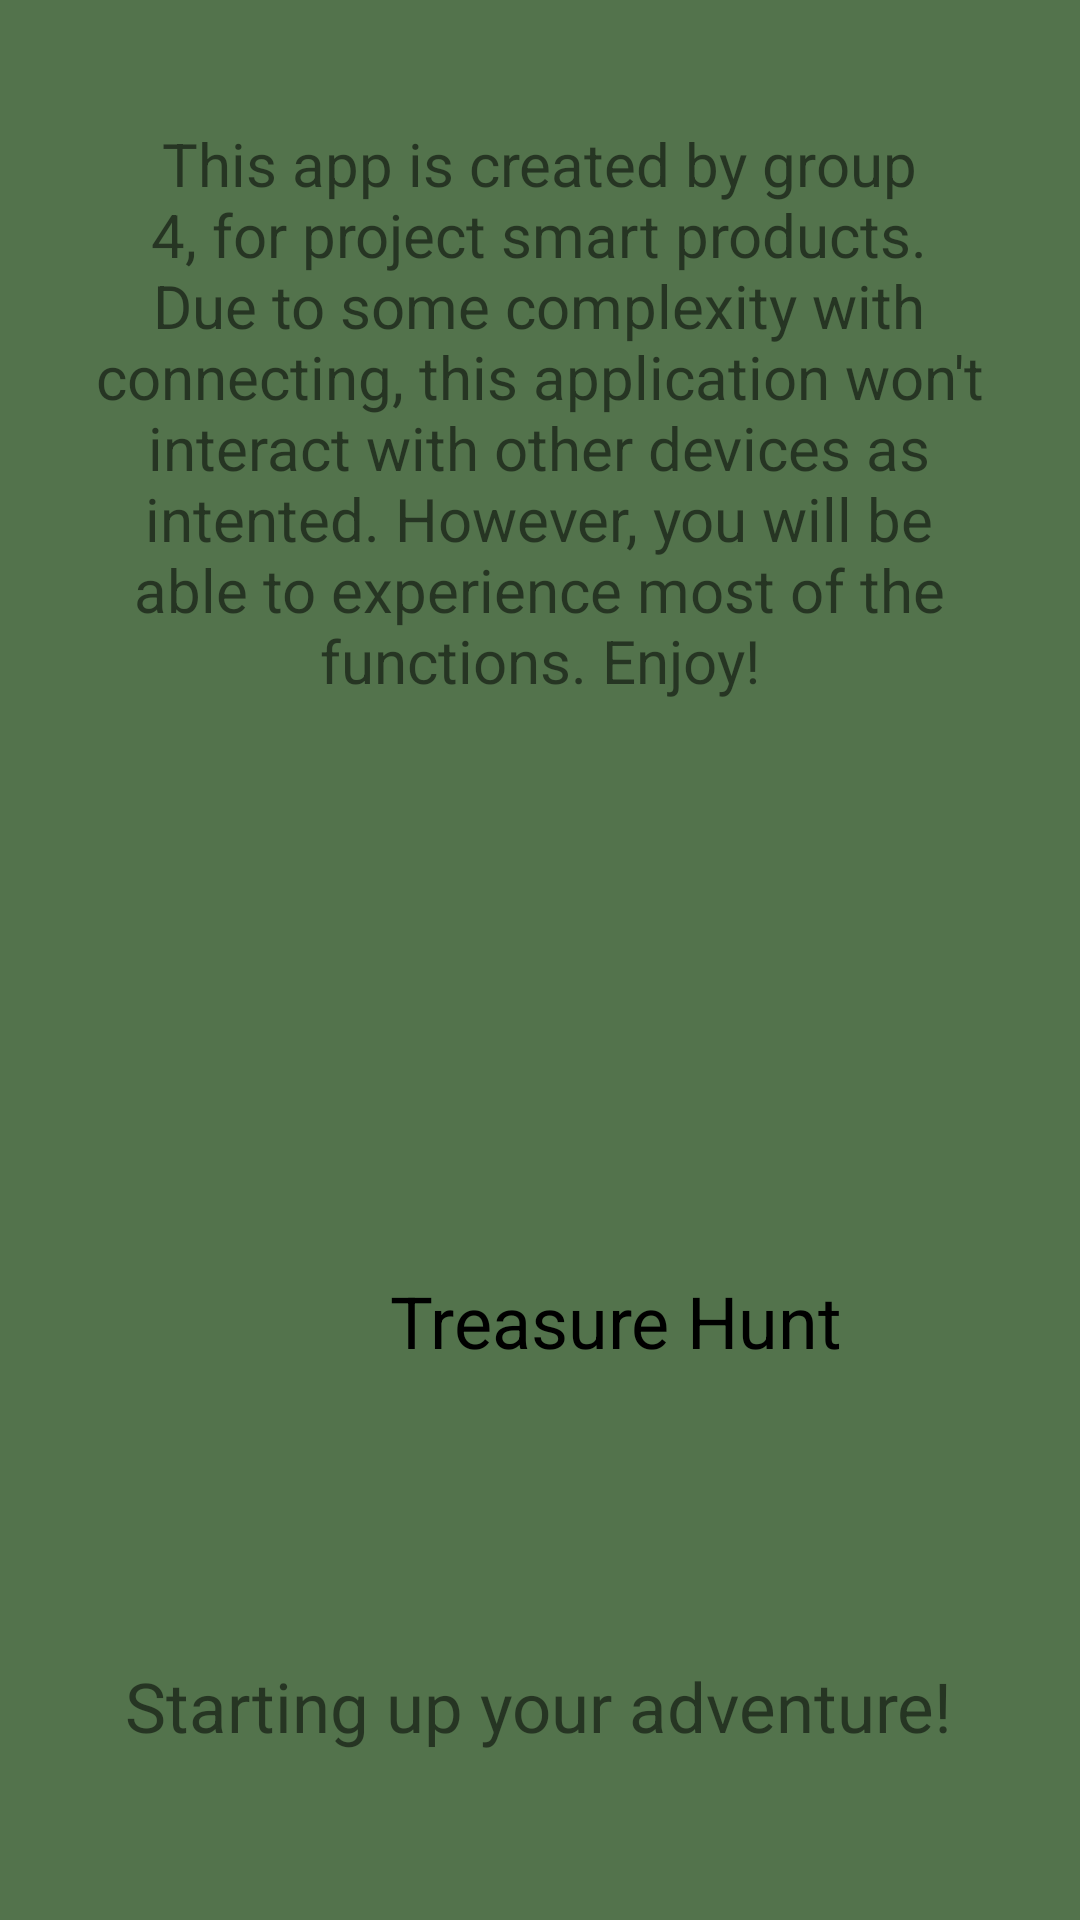

Here is an Android app screen rendered from its layout file. Give the layout XML and the strings, colors and styles it references.
<!-- AndroidManifest.xml: activity theme AppThemeStart -->
<!-- res/layout/activity_startup.xml -->
<?xml version="1.0" encoding="utf-8"?>
<androidx.constraintlayout.widget.ConstraintLayout xmlns:android="http://schemas.android.com/apk/res/android"
    xmlns:app="http://schemas.android.com/apk/res-auto"
    xmlns:tools="http://schemas.android.com/tools"
    android:layout_width="match_parent"
    android:layout_height="match_parent"
    android:background="@color/colorPrimary"
    tools:context=".StartupActivity">

    <ImageView
        android:id="@+id/imageView8"
        android:layout_width="239dp"
        android:layout_height="315dp"
        android:layout_marginStart="86dp"
        android:layout_marginLeft="86dp"
        android:layout_marginTop="208dp"
        android:layout_marginEnd="86dp"
        android:layout_marginRight="86dp"
        app:layout_constraintEnd_toEndOf="parent"
        app:layout_constraintHorizontal_bias="0.0"
        app:layout_constraintStart_toStartOf="parent"
        app:layout_constraintTop_toTopOf="parent"
        app:srcCompat="@mipmap/th_launcher_foreground" />

    <TextView
        android:id="@+id/textView7"
        android:layout_width="wrap_content"
        android:layout_height="wrap_content"
        android:layout_marginStart="68dp"
        android:layout_marginLeft="68dp"
        android:layout_marginEnd="69dp"
        android:layout_marginRight="69dp"
        android:layout_marginBottom="56dp"
        android:text="Starting up your adventure!"
        android:textSize="23sp"
        app:layout_constraintBottom_toBottomOf="parent"
        app:layout_constraintEnd_toEndOf="parent"
        app:layout_constraintStart_toStartOf="parent" />

    <ProgressBar
        android:id="@+id/progressBar2"
        style="?android:attr/progressBarStyle"
        android:layout_width="32dp"
        android:layout_height="34dp"
        android:layout_marginStart="189dp"
        android:layout_marginLeft="189dp"
        android:layout_marginEnd="190dp"
        android:layout_marginRight="190dp"
        android:layout_marginBottom="9dp"
        app:layout_constraintBottom_toTopOf="@+id/textView7"
        app:layout_constraintEnd_toEndOf="parent"
        app:layout_constraintStart_toStartOf="parent" />

    <TextView
        android:id="@+id/textView8"
        android:layout_width="302dp"
        android:layout_height="204dp"
        android:layout_marginStart="54dp"
        android:layout_marginLeft="54dp"
        android:layout_marginTop="41dp"
        android:layout_marginEnd="55dp"
        android:layout_marginRight="55dp"
        android:gravity="center_horizontal"
        android:text="This app is created by group 4, for project smart products. Due to some complexity with connecting, this application won't interact with other devices as intented. However, you will be able to experience most of the functions. Enjoy!"
        android:textSize="20sp"
        app:layout_constraintEnd_toEndOf="parent"
        app:layout_constraintStart_toStartOf="parent"
        app:layout_constraintTop_toTopOf="parent" />

    <TextView
        android:id="@+id/textView9"
        android:layout_width="wrap_content"
        android:layout_height="wrap_content"
        android:layout_marginStart="130dp"
        android:layout_marginLeft="130dp"
        android:layout_marginTop="424dp"
        android:layout_marginEnd="130dp"
        android:layout_marginRight="130dp"
        android:text="Treasure Hunt"
        android:textColor="@color/darkblack"
        android:textSize="24sp"
        app:layout_constraintEnd_toEndOf="parent"
        app:layout_constraintHorizontal_bias="0.0"
        app:layout_constraintStart_toStartOf="parent"
        app:layout_constraintTop_toTopOf="parent" />
</androidx.constraintlayout.widget.ConstraintLayout>
<!-- resources referenced by this layout -->
<resources>
  <color name="colorPrimary">#53734c</color>
  <color name="darkblack">#000000</color>
  <!-- mipmap th_launcher_foreground: png bitmap (mipmap-hdpi, 7128 bytes) -->
  <style name="AppThemeStart" parent="Theme.AppCompat.Light.DarkActionBar">
          
          <item name="colorPrimary">@color/colorPrimaryDark</item>
          <item name="colorPrimaryDark">#1C271A</item>
          <item name="colorAccent">#000000</item>
      </style>
  <color name="colorPrimaryDark">#364A31</color>
</resources>
